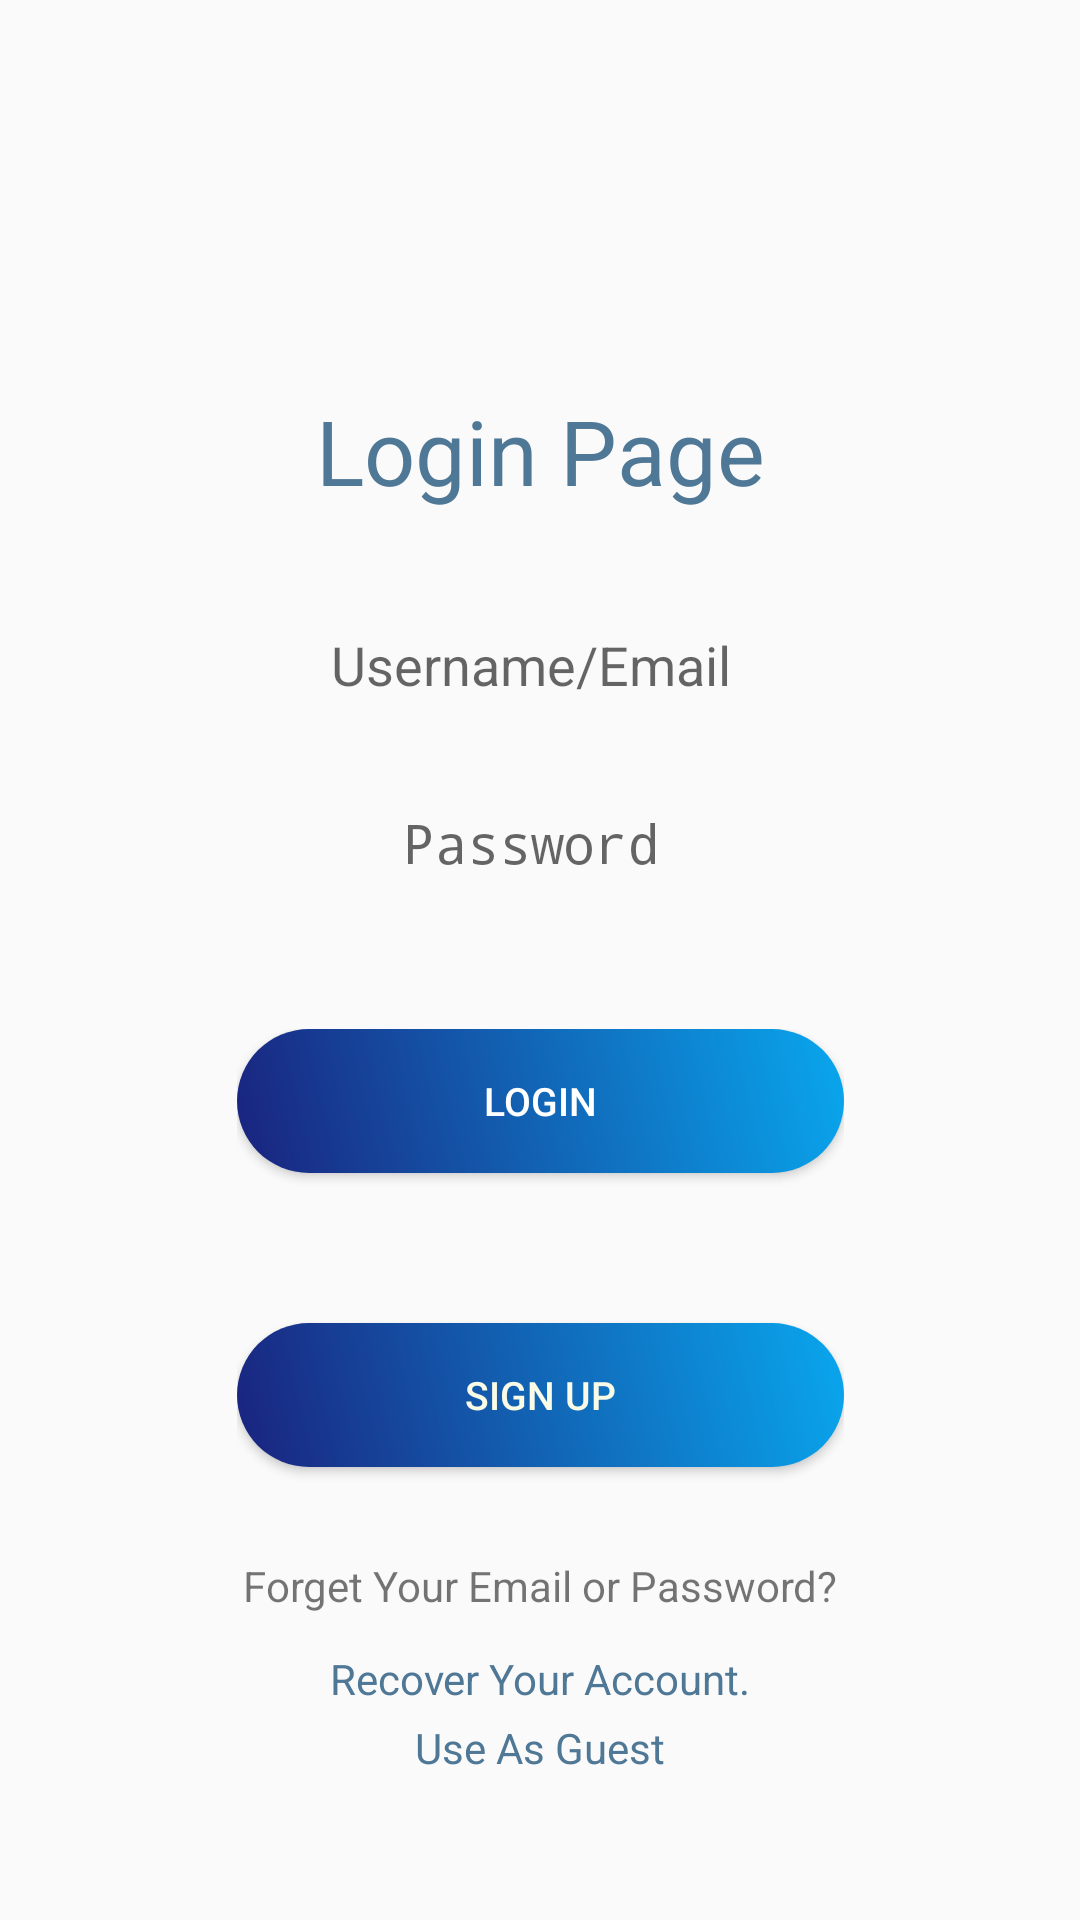

Reconstruct the res/layout file that produces this screen, plus the resources it refers to.
<!-- AndroidManifest.xml: application theme Main_Theme -->
<!-- res/layout/activity_start_up.xml -->
<?xml version="1.0" encoding="utf-8"?>
<androidx.constraintlayout.widget.ConstraintLayout xmlns:android="http://schemas.android.com/apk/res/android"
    xmlns:app="http://schemas.android.com/apk/res-auto"
    xmlns:tools="http://schemas.android.com/tools"
    android:layout_width="match_parent"
    android:layout_height="match_parent"
    tools:context=".StartUpActivity">

    <ImageView
        android:id="@+id/imageView3"
        android:layout_width="match_parent"
        android:layout_height="106dp"
        android:layout_marginTop="4dp"
        android:contentDescription="@string/application_logo"
        android:foregroundGravity="center"
        app:layout_constraintEnd_toEndOf="parent"
        app:layout_constraintHorizontal_bias="0.0"
        app:layout_constraintStart_toStartOf="parent"
        app:layout_constraintTop_toTopOf="parent"
        app:srcCompat="@drawable/sewing_machine" />

    <TextView
        android:id="@+id/textViewLoginPage"
        android:layout_width="match_parent"
        android:layout_height="wrap_content"
        android:layout_marginTop="20dp"
        android:gravity="center"
        android:text="@string/login_page"
        android:textColor="@color/blue_702"
        android:textSize="30sp"
        app:layout_constraintEnd_toEndOf="parent"
        app:layout_constraintStart_toStartOf="parent"
        app:layout_constraintTop_toBottomOf="@+id/imageView3" />

    <EditText
        android:id="@+id/loginUser"
        style="@style/edit_text_login_signup"
        android:layout_width="300dp"
        android:layout_marginStart="60sp"
        android:layout_marginTop="24dp"
        android:layout_marginEnd="60sp"
        android:autofillHints="Username or Email Address"
        android:background="@drawable/styling_borders"
        android:ems="10"
        android:gravity="center"
        android:hint="@string/username_or_email"
        android:inputType="text"
        app:layout_constraintEnd_toEndOf="parent"
        app:layout_constraintHorizontal_bias="0.555"
        app:layout_constraintStart_toStartOf="parent"
        app:layout_constraintTop_toBottomOf="@+id/textViewLoginPage" />

    <EditText
        android:id="@+id/loginPassword"
        style="@style/edit_text_login_signup"
        android:layout_width="300dp"
        android:layout_marginStart="60sp"
        android:layout_marginTop="5sp"
        android:layout_marginEnd="60sp"
        android:autofillHints="Password"
        android:ems="10"
        android:gravity="center"
        android:hint="@string/password"
        android:inputType="textPassword"
        app:layout_constraintEnd_toEndOf="parent"
        app:layout_constraintHorizontal_bias="0.555"
        app:layout_constraintStart_toStartOf="parent"
        app:layout_constraintTop_toBottomOf="@+id/loginUser" />

    <LinearLayout
        android:id="@+id/linearLayout"
        android:layout_width="wrap_content"
        android:layout_height="wrap_content"
        android:layout_marginBottom="36dp"
        android:gravity="center"
        android:orientation="vertical"
        android:padding="10dp"
        app:layout_constraintBottom_toBottomOf="parent"
        app:layout_constraintEnd_toEndOf="parent"
        app:layout_constraintStart_toStartOf="parent">

        <android.widget.Button
            android:id="@+id/btnLoginUser"
            style="@style/button_style"
            android:layout_width="match_parent"
            android:layout_height="wrap_content"
            android:layout_marginBottom="10dp"
            android:paddingStart="40dp"
            android:paddingEnd="40dp"
            android:text="@string/login" />

        <android.widget.Button
            android:id="@+id/btnSignUp"
            style="@style/button_style"
            android:layout_width="match_parent"
            android:layout_height="wrap_content"
            android:layout_marginTop="40dp"
            android:layout_marginBottom="8dp"
            android:paddingStart="40dp"
            android:paddingEnd="40dp"
            android:text="@string/sign_up"
            android:textColor="#F9FBE7" />


        <TextView
            android:id="@+id/textView"
            android:layout_width="wrap_content"
            android:layout_height="wrap_content"
            android:layout_marginTop="20dp"
            android:gravity="center"
            android:padding="2dp"
            android:text="@string/forget_your_account" />

        <TextView
            android:id="@+id/textViewRecoverAccount"
            android:layout_width="wrap_content"
            android:layout_height="wrap_content"
            android:layout_marginTop="8dp"
            android:padding="2dp"
            android:text="@string/recover_your_account"
            android:textColor="@color/blue_702" />

        <TextView
            android:id="@+id/textViewUseAsGuest"
            android:layout_width="wrap_content"
            android:layout_height="wrap_content"
            android:gravity="center"
            android:padding="2dp"
            android:text="@string/Guest"
            android:textColor="@color/blue_702" />

    </LinearLayout>

</androidx.constraintlayout.widget.ConstraintLayout>
<!-- resources referenced by this layout -->
<resources>
  <color name="blue_702">#4F7796</color>
  <string name="Guest">Use As Guest</string>
  <string name="application_logo">Application Logo</string>
  <string name="forget_your_account">Forget Your Email or Password?</string>
  <string name="login">Login</string>
  <string name="login_page">Login Page</string>
  <string name="password">Password</string>
  <string name="recover_your_account">Recover Your Account.</string>
  <string name="sign_up">Sign Up</string>
  <string name="username_or_email">Username/Email</string>
  <style name="button_style">
          <item name="textAllCaps">false</item>
          <item name="android:background">@drawable/button_gradient</item>
          <item name="android:textColor">@color/white</item>
          <item name="android:textSize">13sp</item>
      </style>
  <style name="edit_text_login_signup">
          <item name="android:layout_width">300dp</item>
          <item name="android:layout_height">wrap_content</item>
          <item name="android:layout_gravity">center</item>
          <item name="android:layout_marginStart">40sp</item>
          <item name="android:layout_marginTop">25sp</item>
          <item name="android:layout_marginEnd">40sp</item>
          <item name="android:padding">15sp</item>
          <item name="android:textSize">18sp</item>
          <item name="android:background">@drawable/styling_borders</item>
          <item name="android:textColor">@color/black</item>
      </style>
  <style name="Main_Theme" parent="Theme.AppCompat.DayNight.DarkActionBar">
          <item name="colorPrimary">@color/blue_900</item>
          <item name="colorPrimaryVariant">@color/blue_500</item>
          <item name="colorOnPrimary">@color/white</item>
          <item name="colorSecondary">@color/red_900</item>
          <item name="colorSecondaryVariant">@color/red_500</item>
          <item name="colorOnSecondary">@color/white</item>
          <item name="android:statusBarColor">@color/blue_500</item>
      </style>
  <!-- drawable button_gradient (drawable) -->
  <?xml version="1.0" encoding="utf-8"?>
  <shape xmlns:android="http://schemas.android.com/apk/res/android"
      android:shape="rectangle">
      <gradient
          android:angle="45"
          android:startColor="@color/blue_900"
          android:endColor="@color/blue_701"
          android:type="linear" />
          <corners android:radius="50dp" />
  
  </shape>
  <color name="white">#FFFFFFFF</color>
  <color name="black">#FF000000</color>
  <color name="blue_900">#1A237E</color>
  <color name="blue_500">#3F51B5</color>
  <color name="red_900">#B71C1C</color>
  <color name="red_500">#F44336</color>
  <color name="blue_701">#FF09A7EE</color>
</resources>
